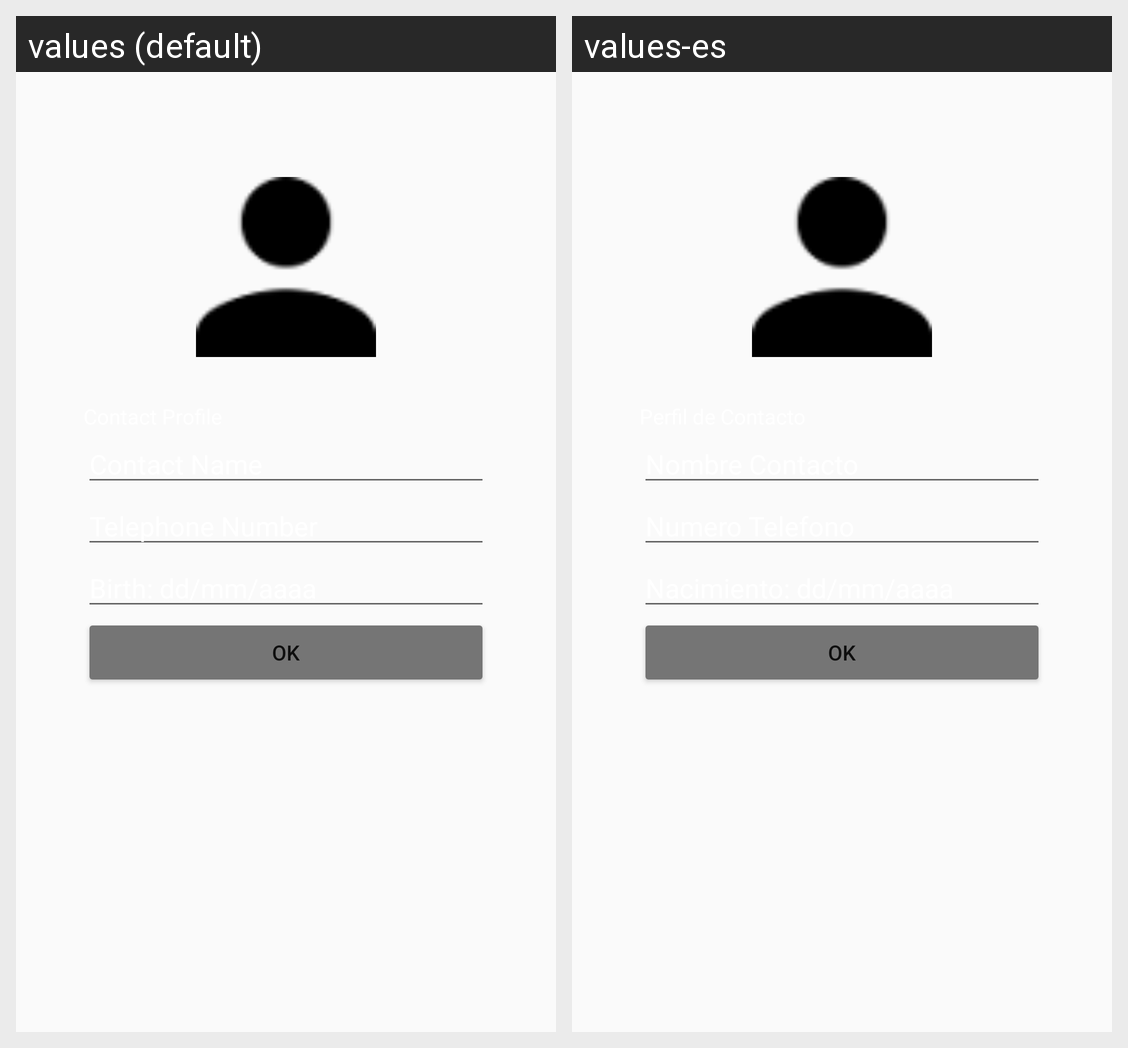

This grid shows one Android layout under two languages. Give, for every string resource on the screen, its name, the default text and each shown locale's text.
Android screen res/layout/activity_add_contact.xml rendered under 2 locales, left to right: values (default), values-es. Device: Nexus 5 (rendered at 1080×1920; each locale shown at half size, 540×960, under a caption strip naming it); theme AppTheme.
Strings drawn on this screen, with the default value and each locale's value (text and hints the layout hard-codes, and strings that could not be matched under every locale, appear in the picture but are not listed):

name_contact
  values: Contact Name
  values-es: Nombre Contacto

telephone_number
  values: Telephone Number
  values-es: Numero Telefono

birth
  values: Birth: dd/mm/aaaa
  values-es: Nacimiento: dd/mm/aaaa
